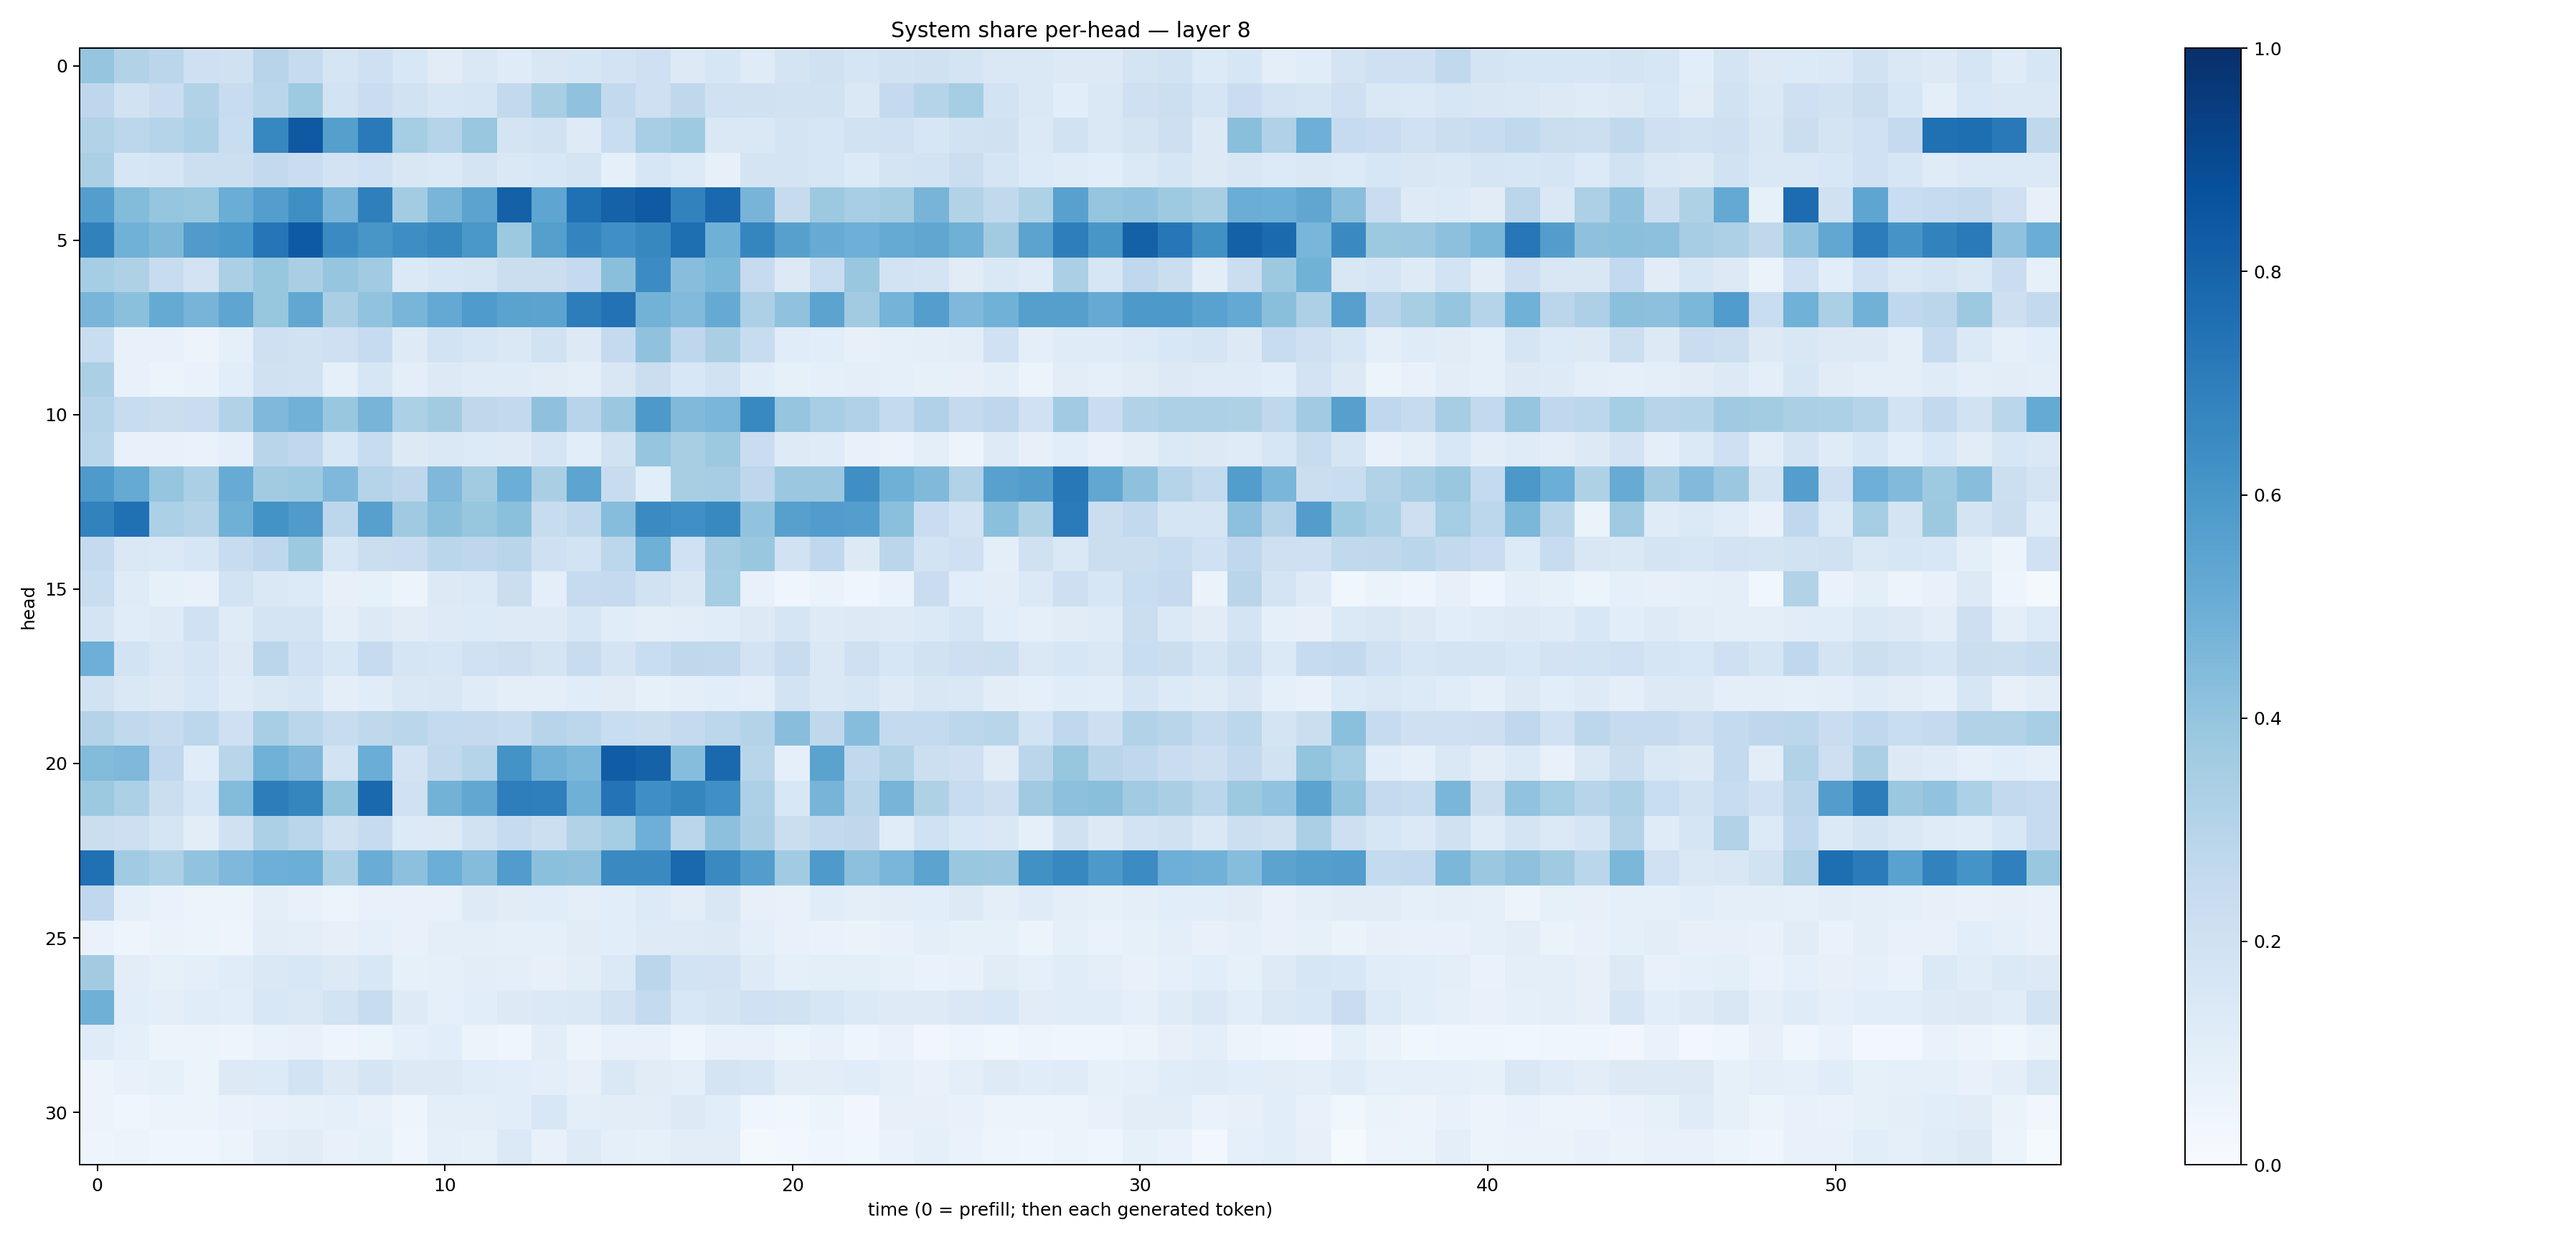

The file beside this chart, header and first rows:
0.39759308, 0.31154576, 0.2820836, 0.21058476, 0.19716579, 0.29352823, 0.2435438, 0.16409776, 0.2086515, 0.15419127, 0.109528035, 0.14127351, 0.11963121, 0.14905001, 0.16123359, 0.1797164, 0.20858406, 0.12824002, 0.15986203, 0.119992815, 0.17456591, 0.19867362, 0.17093804, 0.1882744
0.276, 0.1897, 0.2297, 0.3088, 0.2368, 0.288, 0.3732, 0.1837, 0.2268, 0.1907, 0.1593, 0.1715, 0.2598, 0.3433, 0.4077, 0.26, 0.2069, 0.2732, 0.1997, 0.1977, 0.1947, 0.1883, 0.1418, 0.2505
0.3153, 0.2809, 0.2997, 0.3298, 0.2339, 0.667, 0.8404, 0.564, 0.7128, 0.352, 0.3044, 0.3897, 0.1752, 0.1903, 0.122, 0.2329, 0.3447, 0.3725, 0.1415, 0.1438, 0.1784, 0.1629, 0.1889, 0.201
0.3346, 0.1596, 0.165, 0.2167, 0.2154, 0.2594, 0.2304, 0.1831, 0.1997, 0.1505, 0.1382, 0.1781, 0.1411, 0.1533, 0.172, 0.0915, 0.1594, 0.1339, 0.08203, 0.1762, 0.1784, 0.1622, 0.133, 0.1719
0.5701, 0.4411, 0.3978, 0.3874, 0.5018, 0.5681, 0.6364, 0.4705, 0.6936, 0.3586, 0.4665, 0.5457, 0.8112, 0.5361, 0.752, 0.8078, 0.8381, 0.6805, 0.7807, 0.4721, 0.246, 0.3764, 0.3441, 0.3559
0.6863, 0.4868, 0.4561, 0.5805, 0.5997, 0.7308, 0.8342, 0.6499, 0.6029, 0.6373, 0.6621, 0.6013, 0.3779, 0.5642, 0.6758, 0.6297, 0.6616, 0.7586, 0.4895, 0.6695, 0.5612, 0.5115, 0.4939, 0.5175
0.3529, 0.3206, 0.2356, 0.1817, 0.3332, 0.3943, 0.3362, 0.3982, 0.3657, 0.1378, 0.1635, 0.1717, 0.2216, 0.2208, 0.2526, 0.4229, 0.6453, 0.4278, 0.4573, 0.2445, 0.1251, 0.2342, 0.3889, 0.1849
0.4664, 0.418, 0.5159, 0.4716, 0.5369, 0.3907, 0.53, 0.3388, 0.404, 0.4664, 0.5225, 0.5835, 0.5496, 0.5446, 0.7003, 0.7436, 0.4781, 0.4419, 0.5122, 0.3268, 0.4086, 0.5447, 0.3604, 0.4765
0.2334, 0.07153, 0.07639, 0.05677, 0.09366, 0.2048, 0.1932, 0.2062, 0.2498, 0.1234, 0.1842, 0.1637, 0.1419, 0.194, 0.1264, 0.2533, 0.408, 0.2742, 0.3392, 0.2362, 0.1141, 0.1069, 0.0802, 0.0935
0.333, 0.07743, 0.05965, 0.06677, 0.1055, 0.1991, 0.19, 0.09073, 0.1624, 0.09516, 0.1268, 0.1198, 0.1196, 0.1113, 0.1008, 0.15, 0.2229, 0.1543, 0.1953, 0.1144, 0.08289, 0.09325, 0.09582, 0.09256
0.2976, 0.2415, 0.2195, 0.2272, 0.3134, 0.4497, 0.4839, 0.3845, 0.4702, 0.3294, 0.3629, 0.2699, 0.2605, 0.4124, 0.2943, 0.382, 0.5922, 0.4474, 0.463, 0.6596, 0.3982, 0.3465, 0.3194, 0.2577
0.2871, 0.07787, 0.07272, 0.06888, 0.09355, 0.292, 0.2658, 0.155, 0.2353, 0.1325, 0.1415, 0.133, 0.1212, 0.1654, 0.1063, 0.1949, 0.3964, 0.3419, 0.3778, 0.2292, 0.123, 0.1197, 0.07722, 0.06344
0.587, 0.5166, 0.3954, 0.3347, 0.5087, 0.3602, 0.3741, 0.4524, 0.3034, 0.2772, 0.4505, 0.3629, 0.4999, 0.337, 0.5408, 0.2403, 0.1086, 0.3435, 0.3499, 0.2738, 0.3809, 0.3814, 0.6355, 0.49
0.6823, 0.7533, 0.3299, 0.3062, 0.4896, 0.6196, 0.5812, 0.2811, 0.5598, 0.3681, 0.4231, 0.3933, 0.4214, 0.2347, 0.2707, 0.4317, 0.6496, 0.6292, 0.6569, 0.4036, 0.5624, 0.5748, 0.5702, 0.4195
0.2515, 0.1458, 0.1377, 0.1615, 0.2421, 0.2772, 0.3758, 0.1612, 0.2202, 0.2278, 0.2852, 0.277, 0.2899, 0.2096, 0.185, 0.2793, 0.4889, 0.2022, 0.3567, 0.3842, 0.19, 0.2693, 0.1318, 0.2822
0.2305, 0.1192, 0.08501, 0.07038, 0.1864, 0.1478, 0.1366, 0.07997, 0.0844, 0.05859, 0.1267, 0.1367, 0.2253, 0.09413, 0.249, 0.2524, 0.1897, 0.1515, 0.3523, 0.07491, 0.04139, 0.06384, 0.04203, 0.06844
0.1752, 0.1164, 0.1233, 0.1994, 0.1201, 0.1727, 0.175, 0.09764, 0.129, 0.1109, 0.1227, 0.136, 0.124, 0.1229, 0.1574, 0.1162, 0.09439, 0.1038, 0.1138, 0.1255, 0.1709, 0.1247, 0.1271, 0.1228
0.4944, 0.1845, 0.1472, 0.1669, 0.1321, 0.2818, 0.2021, 0.1551, 0.2496, 0.168, 0.1633, 0.2006, 0.2119, 0.1742, 0.2352, 0.1752, 0.232, 0.2723, 0.2652, 0.1814, 0.2359, 0.1434, 0.2054, 0.1586
0.1945, 0.148, 0.1265, 0.154, 0.1209, 0.144, 0.158, 0.1003, 0.1139, 0.1414, 0.1517, 0.1187, 0.09549, 0.09913, 0.1134, 0.1108, 0.08351, 0.1006, 0.1073, 0.09475, 0.1847, 0.1466, 0.1632, 0.1226
0.3066, 0.2625, 0.2426, 0.2774, 0.2069, 0.3467, 0.2869, 0.2344, 0.2715, 0.2863, 0.2548, 0.2531, 0.2387, 0.2967, 0.2804, 0.2318, 0.2214, 0.2535, 0.2794, 0.3074, 0.4278, 0.2699, 0.43, 0.2559
0.4393, 0.4509, 0.2678, 0.1146, 0.2914, 0.4853, 0.4504, 0.1857, 0.5027, 0.1828, 0.2652, 0.3013, 0.6205, 0.4808, 0.4606, 0.8256, 0.8067, 0.4311, 0.7817, 0.2919, 0.08715, 0.548, 0.2622, 0.3091
0.375, 0.3317, 0.2198, 0.1616, 0.4394, 0.7026, 0.6687, 0.4013, 0.7819, 0.1992, 0.4778, 0.5281, 0.698, 0.6934, 0.4891, 0.7387, 0.6353, 0.6696, 0.6313, 0.3273, 0.1562, 0.4701, 0.2926, 0.4711
0.2236, 0.2133, 0.1664, 0.1052, 0.1975, 0.3301, 0.2879, 0.1989, 0.2473, 0.133, 0.1298, 0.1937, 0.2457, 0.2162, 0.316, 0.3543, 0.4944, 0.2838, 0.4158, 0.3384, 0.2205, 0.2592, 0.2707, 0.1152
0.7511, 0.3664, 0.3316, 0.4055, 0.4512, 0.4946, 0.4969, 0.3326, 0.5076, 0.4172, 0.4994, 0.4336, 0.5777, 0.421, 0.4119, 0.6555, 0.656, 0.7845, 0.6551, 0.5715, 0.3636, 0.5897, 0.4175, 0.462
0.2686, 0.09141, 0.06838, 0.0602, 0.05148, 0.09541, 0.07568, 0.06132, 0.07684, 0.07111, 0.07092, 0.1218, 0.1115, 0.1144, 0.1013, 0.1068, 0.1364, 0.1037, 0.152, 0.07828, 0.07796, 0.1152, 0.09397, 0.1021
0.06855, 0.05009, 0.06345, 0.05893, 0.05011, 0.1043, 0.09378, 0.07851, 0.08604, 0.07442, 0.1011, 0.09405, 0.08644, 0.08868, 0.1114, 0.1062, 0.1218, 0.1246, 0.1252, 0.09583, 0.07468, 0.0689, 0.06474, 0.07577
0.3604, 0.1038, 0.08268, 0.1, 0.115, 0.1441, 0.1552, 0.127, 0.1535, 0.08347, 0.09097, 0.1032, 0.09549, 0.08077, 0.1016, 0.1391, 0.2851, 0.1873, 0.1813, 0.1222, 0.09239, 0.1008, 0.09904, 0.08229
0.4919, 0.1075, 0.1006, 0.1139, 0.1068, 0.1553, 0.145, 0.1838, 0.2382, 0.1236, 0.08757, 0.1059, 0.1265, 0.1391, 0.1408, 0.1937, 0.2571, 0.1539, 0.1767, 0.1996, 0.1906, 0.1581, 0.1376, 0.1244
0.1202, 0.09219, 0.05408, 0.05248, 0.05073, 0.06829, 0.07755, 0.05018, 0.05992, 0.09157, 0.106, 0.05998, 0.04192, 0.1031, 0.05641, 0.07045, 0.07711, 0.03924, 0.07209, 0.07648, 0.05198, 0.07453, 0.0472, 0.06732
0.06097, 0.07579, 0.0835, 0.06188, 0.1301, 0.1363, 0.1841, 0.1272, 0.1691, 0.1317, 0.1253, 0.116, 0.1088, 0.09662, 0.08169, 0.1415, 0.1128, 0.09667, 0.1732, 0.1585, 0.1024, 0.1024, 0.1156, 0.08837
0.06201, 0.04508, 0.05325, 0.05308, 0.06867, 0.0741, 0.08439, 0.08616, 0.07291, 0.04942, 0.09875, 0.1007, 0.1091, 0.1535, 0.09692, 0.102, 0.103, 0.1261, 0.1071, 0.04426, 0.03651, 0.05255, 0.03459, 0.07854
0.04865, 0.0552, 0.04616, 0.04679, 0.06245, 0.09532, 0.1101, 0.07681, 0.08305, 0.03979, 0.08751, 0.08403, 0.1385, 0.07496, 0.1249, 0.08873, 0.0823, 0.1033, 0.1023, 0.01685, 0.02352, 0.03948, 0.03864, 0.07009
